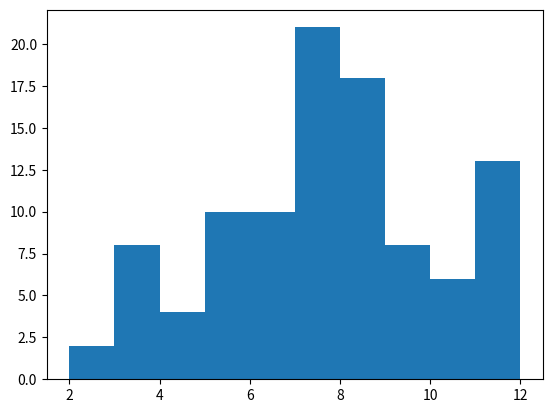

Here is the Python script that generated this plot:
import matplotlib.pyplot as plt
import random

plt.ion()


# -----------------------------------------------------------------------------------------------------------------------------


def roll_dice():
    dice = [1, 2, 3, 4, 5, 6]
    roll1 = random.choice(dice)
    roll2 = random.choice(dice)

    return roll1 + roll2


a = []

for i in range(100):
    a += [roll_dice()]

plt.hist(a)
plt.show(a)


# -----------------------------------------------------------------------------------------------------------------------------

def check_character(character=''):
    wordList = ["dog", "cat", "hamster", "tree"]
    secretWord = random.choice(wordList)

    if character in secretWord:
        return True
    else:
        return False


# -----------------------------------------------------------------------------------------------------------------------------

def check_positives(sentence=""):
    positiveList = ["happy", "nice", "cool", "jolly", "seven", "cheerful", "delightful", "friendly", "delicious"]
    numberOfPositives = 0

    sentenceList = sentence.split(" ")

    for i in range(len(sentenceList)):
        if sentenceList[i] in positiveList:
            numberOfPositives += 1

    return numberOfPositives


print(check_positives("happy jolly mean nice cool eight seven cheerful ugly fatso delightful friendly heck delicious"))


# -----------------------------------------------------------------------------------------------------------------------------

def check_negatives(sentence=""):
    negativeList = ["sad", "mad", "angry", "disgusting", "ugly", "pie", "stupid", "stinky", "grotesque"]

    numberOfNegatives = 0

    sentenceList = sentence.split(" ")

    for i in range(len(sentenceList)):
        if sentenceList[i] in negativeList:
            numberOfNegatives += 1

    return numberOfNegatives
